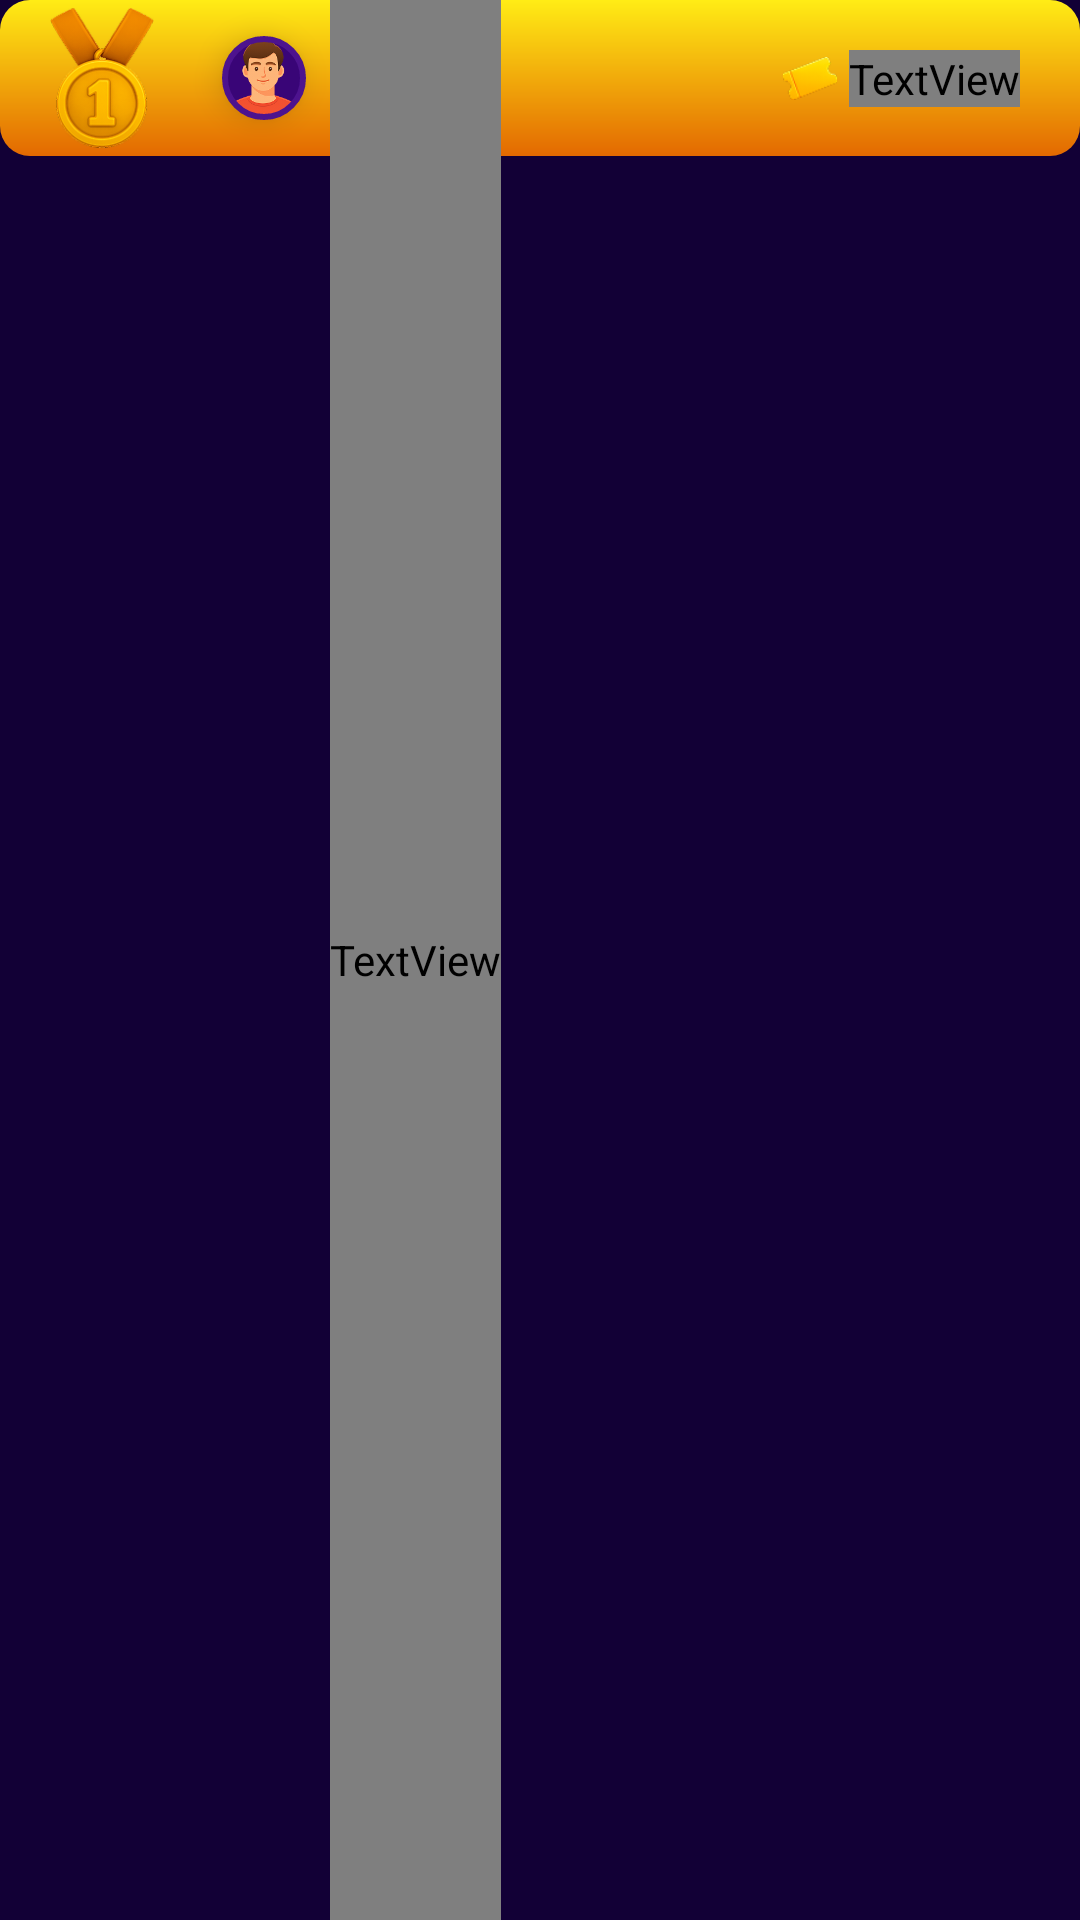

Reconstruct the res/layout file that produces this screen, plus the resources it refers to.
<!-- AndroidManifest.xml: application theme Theme.Vinty -->
<!-- res/layout/leaderboard_card_one.xml -->
<?xml version="1.0" encoding="utf-8"?>
<androidx.constraintlayout.widget.ConstraintLayout xmlns:android="http://schemas.android.com/apk/res/android"
    xmlns:app="http://schemas.android.com/apk/res-auto"
    xmlns:tools="http://schemas.android.com/tools"
    android:layout_width="match_parent"
    android:layout_height="wrap_content"
    android:layout_marginBottom="6dp">

    <View
        android:id="@+id/view11"
        android:layout_width="0dp"
        android:layout_height="52dp"
        android:background="@drawable/view_card_one_leaderboard"
        app:layout_constraintEnd_toEndOf="parent"
        app:layout_constraintHorizontal_bias="1.0"
        app:layout_constraintStart_toStartOf="parent"
        app:layout_constraintTop_toTopOf="parent" />

    <ImageView
        android:id="@+id/imageView19"
        android:layout_width="36dp"
        android:layout_height="48dp"
        android:layout_marginStart="16dp"
        app:layout_constraintBottom_toBottomOf="@+id/view11"
        app:layout_constraintStart_toStartOf="parent"
        app:layout_constraintTop_toTopOf="@+id/view11"
        app:srcCompat="@drawable/gold_medal_one" />

    <com.google.android.material.imageview.ShapeableImageView
        android:id="@+id/profileImageView"
        android:layout_width="32dp"
        android:layout_height="32dp"
        android:layout_marginStart="20dp"
        android:scaleType="centerCrop"
        android:src="@drawable/profile_icon"
        android:background="#390577"
        android:elevation="6dp"
        android:padding="3dp"
        app:shapeAppearanceOverlay="@style/ProfileCircleImage"
        app:strokeWidth="2dp"
        app:strokeColor="#4D138E"
        app:layout_constraintBottom_toBottomOf="@+id/view11"
        app:layout_constraintStart_toEndOf="@+id/imageView19"
        app:layout_constraintTop_toTopOf="@+id/view11" />

    <TextView
        android:id="@+id/username_txt_view"
        android:layout_width="wrap_content"
        android:layout_height="match_parent"
        android:layout_marginStart="6dp"
        android:fontFamily="@font/poppins_semibold"
        android:text="Marvzzz"
        android:textColor="@color/white"
        app:layout_constraintBottom_toBottomOf="@+id/profileImageView"
        app:layout_constraintStart_toEndOf="@+id/profileImageView"
        app:layout_constraintTop_toTopOf="@+id/profileImageView" />

    <TextView
        android:id="@+id/tickets_view"
        android:layout_width="wrap_content"
        android:layout_height="wrap_content"
        android:layout_marginEnd="20dp"
        android:fontFamily="@font/poppins_semibold"
        android:text="2500"
        android:textColor="@color/white"
        app:layout_constraintBottom_toBottomOf="@+id/username_txt_view"
        app:layout_constraintEnd_toEndOf="parent"
        app:layout_constraintTop_toTopOf="@+id/username_txt_view" />

    <ImageView
        android:id="@+id/imageView20"
        android:layout_width="18dp"
        android:layout_height="0dp"
        android:layout_marginEnd="4dp"
        app:layout_constraintBottom_toBottomOf="@+id/tickets_view"
        app:layout_constraintEnd_toStartOf="@+id/tickets_view"
        app:layout_constraintTop_toTopOf="@+id/tickets_view"
        app:srcCompat="@drawable/ticket_icon" />

</androidx.constraintlayout.widget.ConstraintLayout>
<!-- resources referenced by this layout -->
<resources>
  <color name="white">#FFFFFFFF</color>
  <!-- drawable gold_medal_one: png bitmap (drawable, 21019 bytes) -->
  <!-- drawable profile_icon: png bitmap (drawable, 17885 bytes) -->
  <!-- drawable ticket_icon: png bitmap (drawable, 2141 bytes) -->
  <!-- drawable view_card_one_leaderboard (drawable) -->
  <shape xmlns:android="http://schemas.android.com/apk/res/android"
      android:shape="rectangle">
  
      
      <gradient
          android:startColor="#E36901"
          android:endColor="#FFEC15"
          android:angle="90" /> 
  
  
      
      <corners android:radius="10dp" />
  
  </shape>
  <style name="ProfileCircleImage">
          <item name="cornerFamily">rounded</item>
          <item name="cornerSize">50%</item>
      </style>
  <style name="Theme.Vinty" parent="Base.Theme.Vinty" />
  <style name="Base.Theme.Vinty" parent="Theme.Material3.DayNight.NoActionBar">
          
          <item name="android:windowBackground">@color/app_bg</item>
          <item name="bottomSheetDialogTheme">@style/BottomSheetDialogTheme</item>
      </style>
  <color name="app_bg">#120036</color>
  <style name="BottomSheetDialogTheme" parent="Theme.Material3.Light.BottomSheetDialog">
          <item name="bottomSheetStyle">@style/BottomSheetStyle</item>
          <item name="bottomSheetDragHandleStyle">@style/BottomSheetDragHandleHidden</item>
          <item name="colorBackgroundFloating">#120036</item>
          <item name="colorSurface">#120036</item>
          <item name="colorSurfaceContainer">#120036</item>
          <item name="colorSurfaceContainerLow">#120036</item>
          <item name="colorSurfaceContainerHigh">#120036</item>
          <item name="android:navigationBarColor">#120036</item>
          <item name="android:windowBackground">@android:color/transparent</item>
      </style>
  <style name="BottomSheetStyle" parent="Widget.Material3.BottomSheet.Modal">
          <item name="android:background">@drawable/bg_bottom_sheet</item>
          <item name="backgroundTint">@android:color/transparent</item>
          <item name="elevationOverlayEnabled">false</item>
          <item name="android:elevation">0dp</item>
      </style>
  <style name="BottomSheetDragHandleHidden" parent="Widget.Material3.BottomSheet.DragHandle">
          <item name="android:visibility">gone</item>
          <item name="android:layout_width">0dp</item>
          <item name="android:layout_height">0dp</item>
      </style>
  <!-- drawable bg_bottom_sheet (drawable) -->
  <?xml version="1.0" encoding="utf-8"?>
  <shape xmlns:android="http://schemas.android.com/apk/res/android"
      android:shape="rectangle">
      <solid android:color="#120036" />
      <corners
          android:topLeftRadius="20dp"
          android:topRightRadius="20dp" />
  </shape>
</resources>
